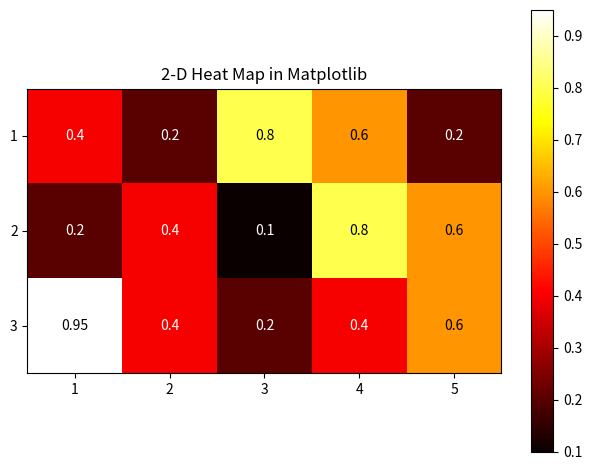

Source code (Python):
import matplotlib.pyplot as plt



matrix = [[0.4,0.2, 0.8, 0.6, 0.2],
          [0.2,0.4, 0.1, 0.8, 0.6],
          [0.95,0.4, 0.2, 0.4, 0.6]
          ]

fig, ax = plt.subplots()
im = ax.imshow(matrix, cmap='hot')

for row in range(3):
    for col in range(5):
        print(col, row)
        text = ax.text(col, row, matrix[row][col], ha="center", va="center", color="w" if matrix[row][col] < 0.5 else 'black')

ax.set_xticks(range(5), labels=range(1,6))
ax.set_yticks(range(3), labels=range(1, 4))
plt.title('2-D Heat Map in Matplotlib')
ax.figure.colorbar(im)
plt.tight_layout()
fig.savefig('heatmap.png')
plt.show()